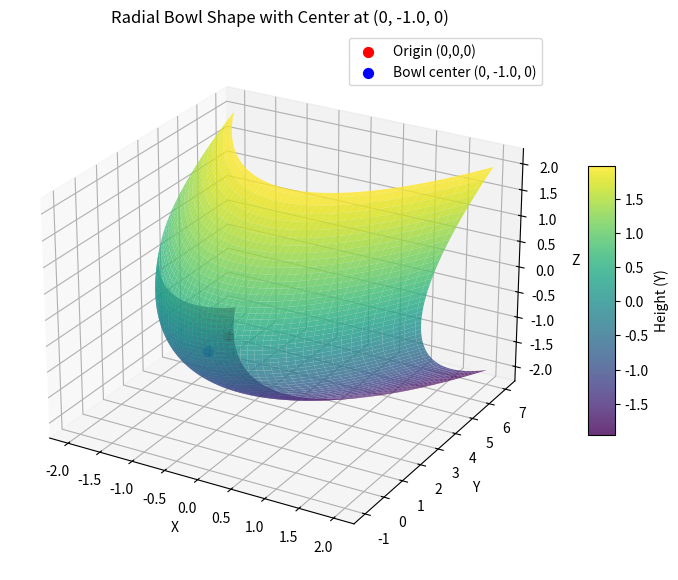

Generate this figure with matplotlib:
import numpy as np
import matplotlib.pyplot as plt
from mpl_toolkits.mplot3d import Axes3D

# 创建网格点
x = np.linspace(-2.0, 2.0, 100)
z = np.linspace(-2.0, 2.0, 100)
X, Z = np.meshgrid(x, z)

# 碗形曲面方程：碗底最低点在 (0, -1.0, 0)
# 使用抛物面 Y = X^2 + Z^2 - 1.0
Y = X**2 + Z**2 - 1.0

# 创建图形
fig = plt.figure(figsize=(10, 7))
ax = fig.add_subplot(111, projection='3d')

# 绘制曲面
surf = ax.plot_surface(X, Y, Z, cmap='viridis', alpha=0.8, edgecolor='none')

# 标记原点 (0,0,0)
ax.scatter(0, 0, 0, color='red', s=50, label='Origin (0,0,0)')

# 标记碗底中心 (0, -1.0, 0)
ax.scatter(0, -1.0, 0, color='blue', s=50, label='Bowl center (0, -1.0, 0)')

# 设置坐标轴标签
ax.set_xlabel('X')
ax.set_ylabel('Y')
ax.set_zlabel('Z')
ax.set_title('Radial Bowl Shape with Center at (0, -1.0, 0)')

# 添加颜色条
fig.colorbar(surf, ax=ax, shrink=0.5, aspect=10, label='Height (Y)')

# 设置图例
ax.legend()

# 调整视角，便于观察碗底偏移
ax.view_init(elev=25, azim=-60)

plt.show()
# 若需保存图片，取消下一行注释
# plt.savefig('radial_bowl.png', dpi=150)
